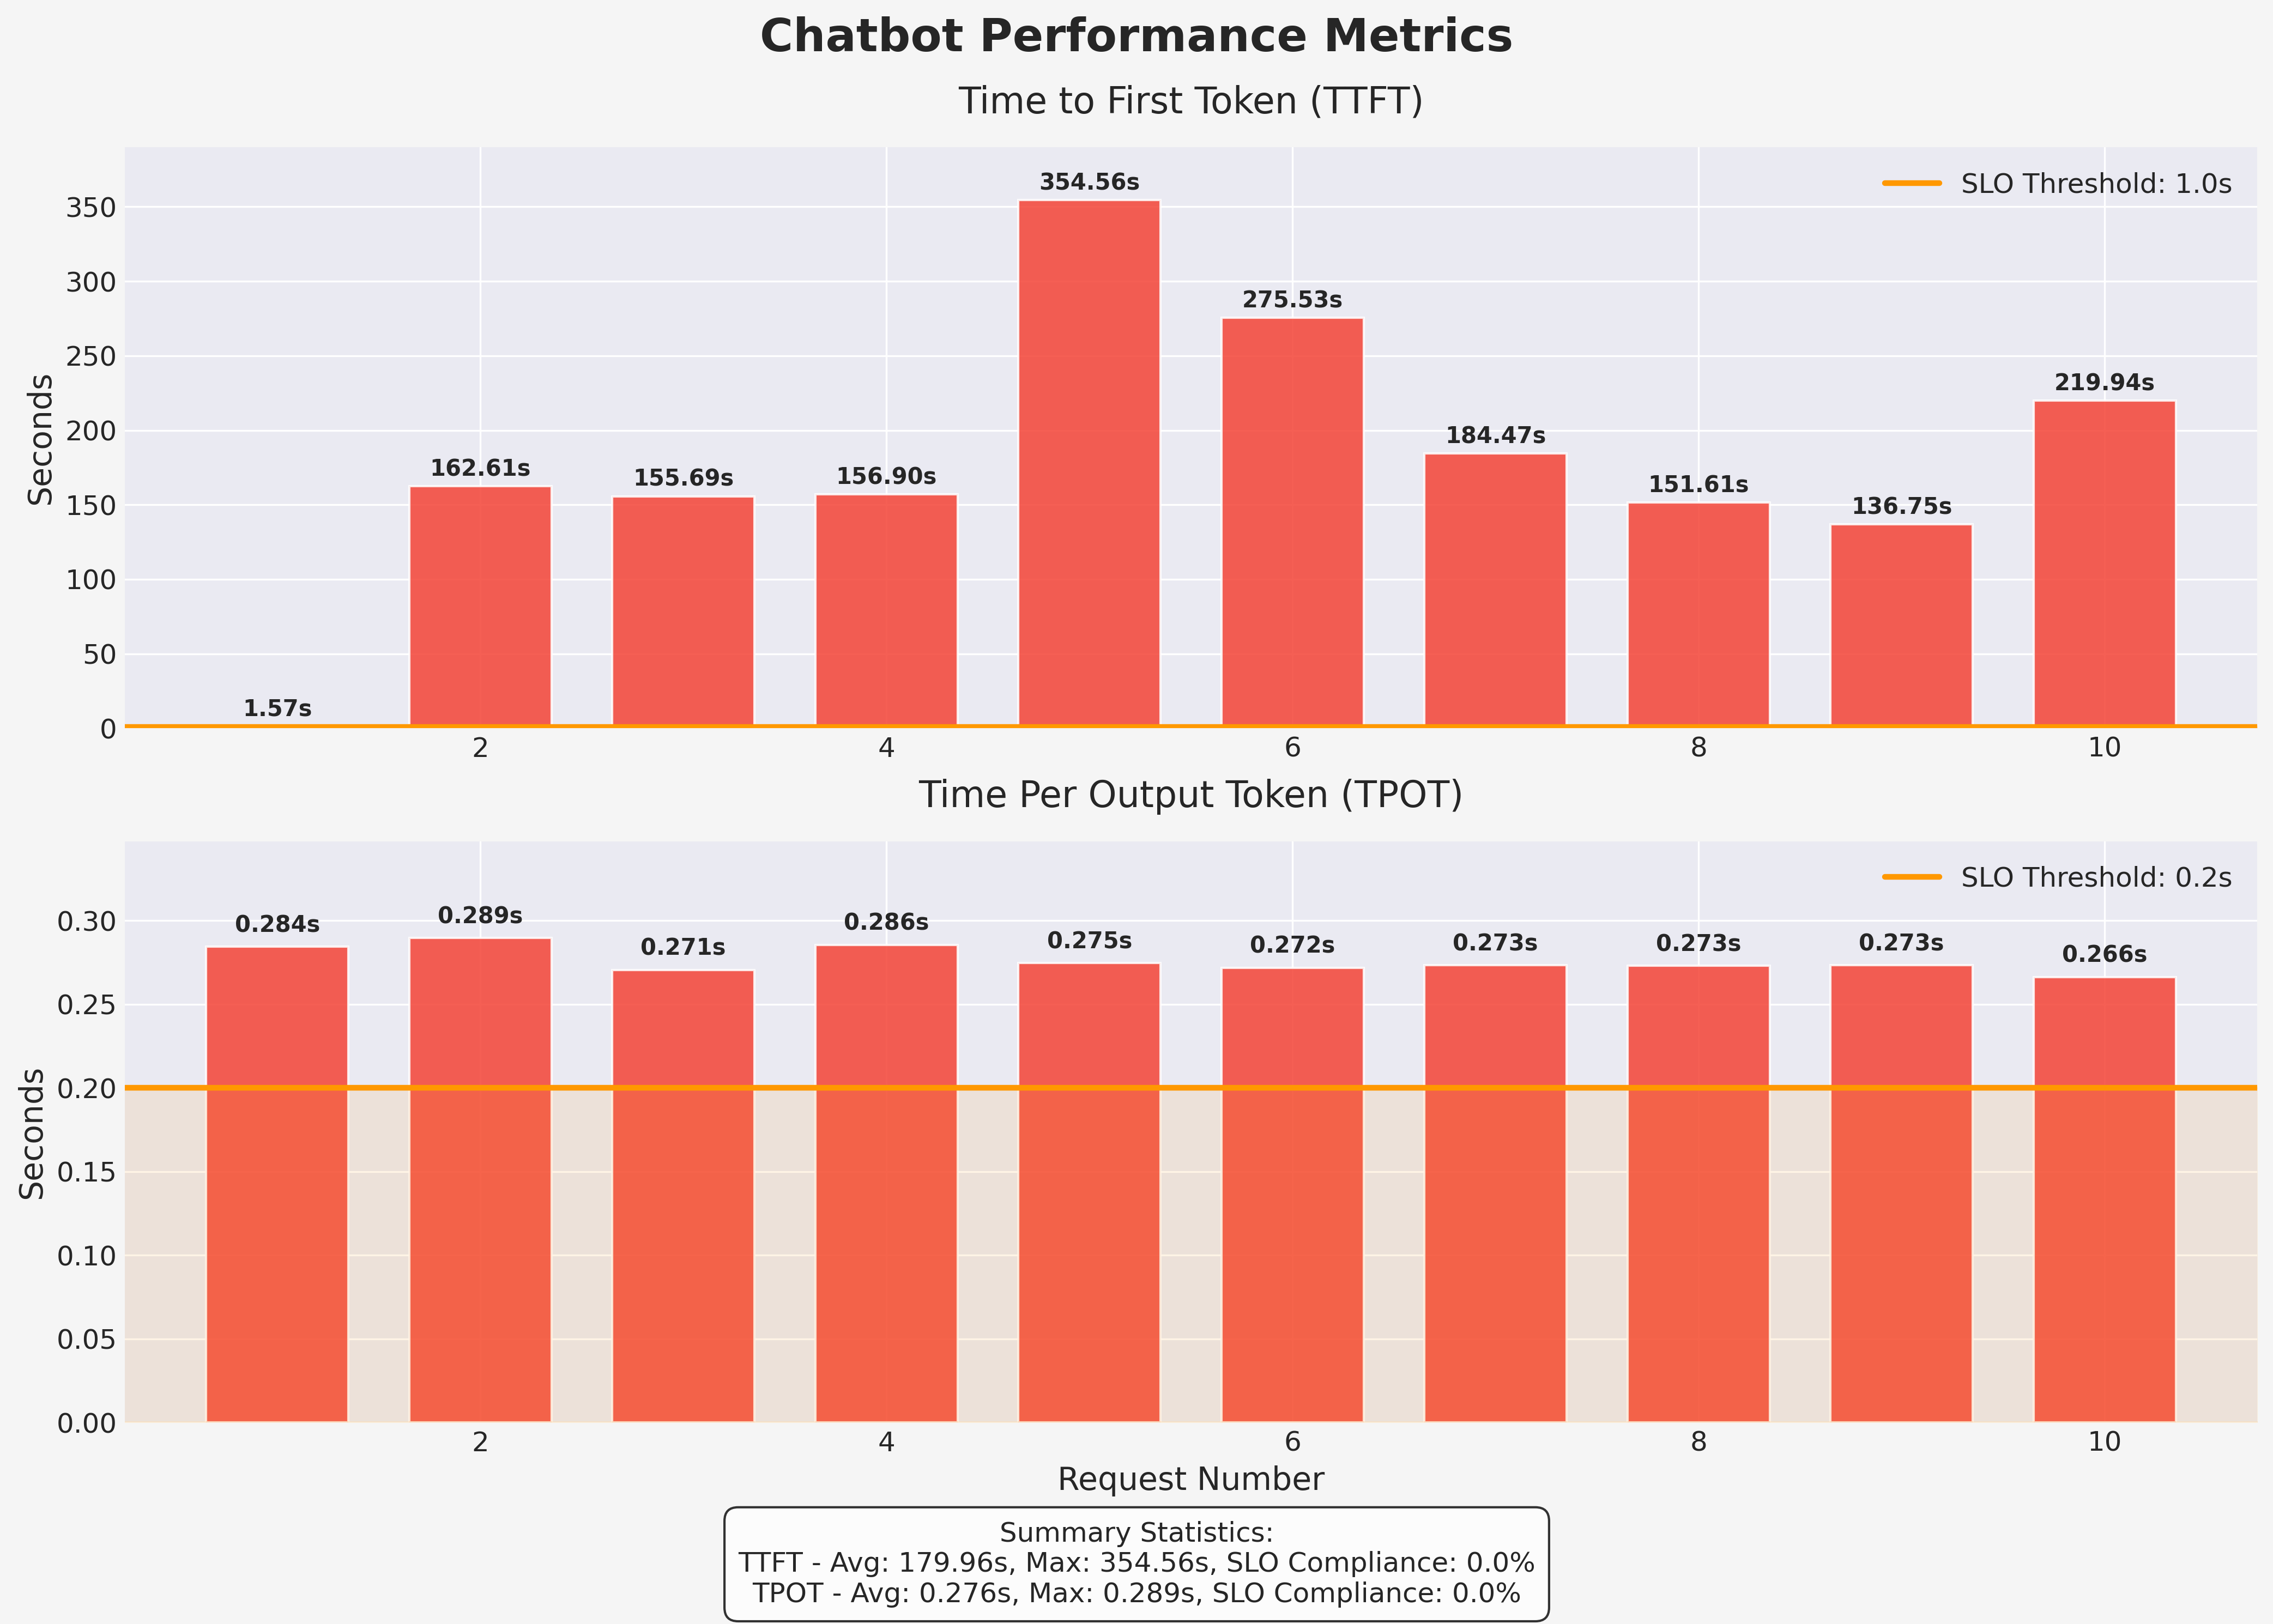

The file beside this chart, header and first rows:
request_num, ttft, tpot, itl
1, 1.566, 0.2843, 0.3
2, 162.6, 0.2895, 1.916
3, 155.7, 0.2705, 1.827
4, 156.9, 0.2855, 1.854
5, 354.6, 0.2746, 3.82
6, 275.5, 0.2718, 3.027
7, 184.5, 0.2732, 2.118
8, 151.6, 0.273, 1.789
9, 136.8, 0.2733, 1.641
10, 219.9, 0.2663, 2.466
